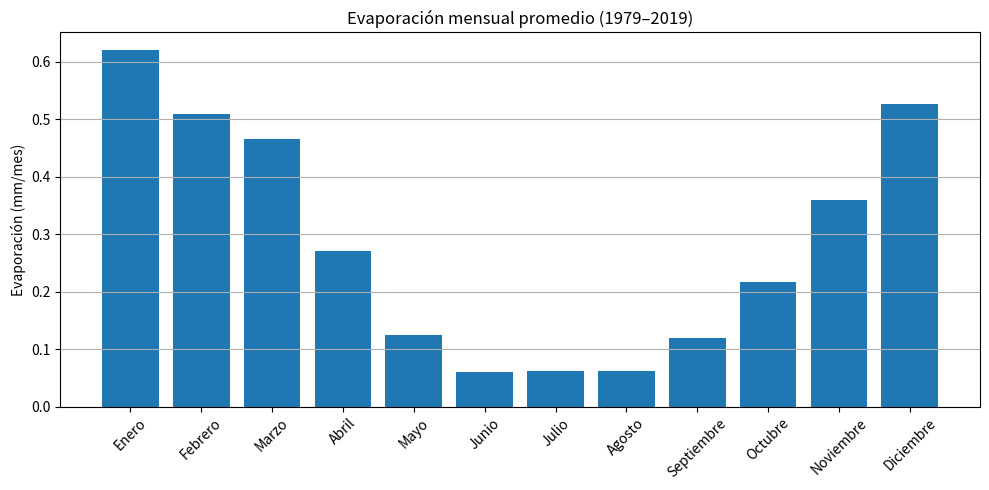

Write Python code to recreate this figure.
"""
TAREA 1

Curso:          Hidrometeorología Aplicada 2025-2
Institución:    Universidad Técnica Federico Santa María
Deptartamento:  Obras Civiles 
[redacted]
[redacted]
[redacted]

    Apartado de obtención de evaporación mensual promedio para la cuenca.

"""
import numpy as np
import matplotlib.pyplot as plt

# --- Datos: E promedio diaria por mes (mm/día), climatología 1979–2019 ---
meses = ['Enero','Febrero','Marzo','Abril','Mayo','Junio',
         'Julio','Agosto','Septiembre','Octubre','Noviembre','Diciembre']

E_mm_dia = np.array([0.020, 0.018, 0.015, 0.009, 0.004, 0.002,
                     0.002, 0.002, 0.004, 0.007, 0.012, 0.017])

# --- Días promedio del mes en 1979–2019 (Febrero con promedio de bisiestos) ---
febrero_prom = 28 + 10/41  # 10 años bisiestos en 1979–2019 → ≈ 28.2439 días
dias_mes = np.array([31, febrero_prom, 31, 30, 31, 30, 31, 31, 30, 31, 30, 31])

# --- Evaporación mensual promedio (mm/mes) ---
E_mm_mes = E_mm_dia * dias_mes

# --- Print ordenado ---
print("Evaporación mensual promedio (mm/mes) — climatología 1979–2019:")
for mes, val in zip(meses, E_mm_mes):
    print(f"{mes}: {val:.3f} mm/mes")

# --- Gráfico ---
plt.figure(figsize=(10,5))
plt.bar(meses, E_mm_mes)
plt.ylabel("Evaporación (mm/mes)")
plt.title("Evaporación mensual promedio (1979–2019)")
plt.xticks(rotation=45)
plt.grid(axis="y")
plt.tight_layout()
plt.show()
